Run: headless pygame with SDL's dummy video driver; simulated clock (each Clock.tick advances the game by its frame time, no real sleeping); random seed 0; keys injected as events and as key.get_pressed() state; no mouse input; restart key R tapped at the start of phases 3 and 4.
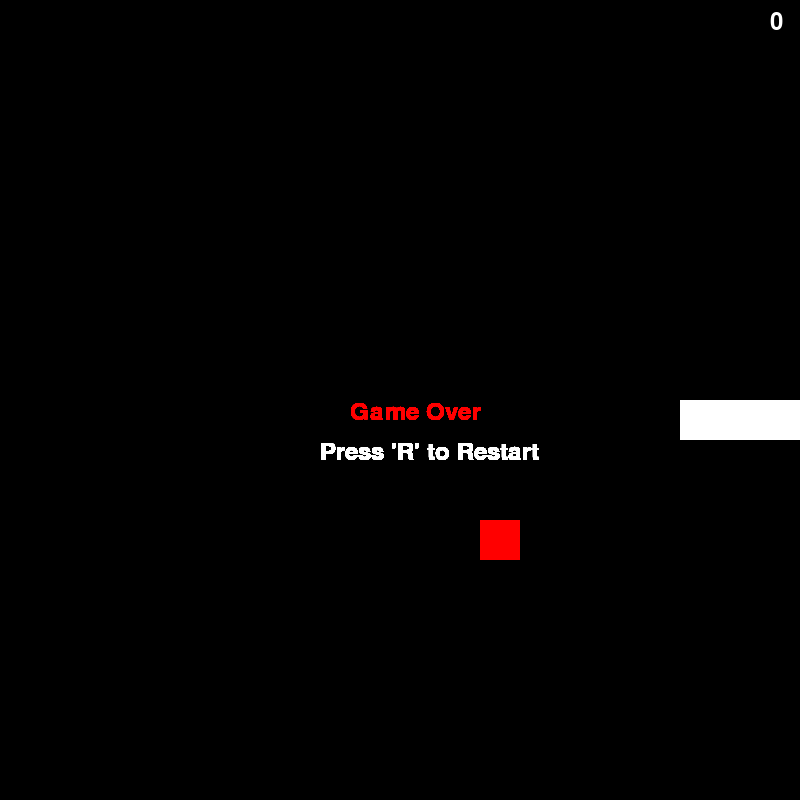
Frame 1 of 4 · flips 1–60 · no input
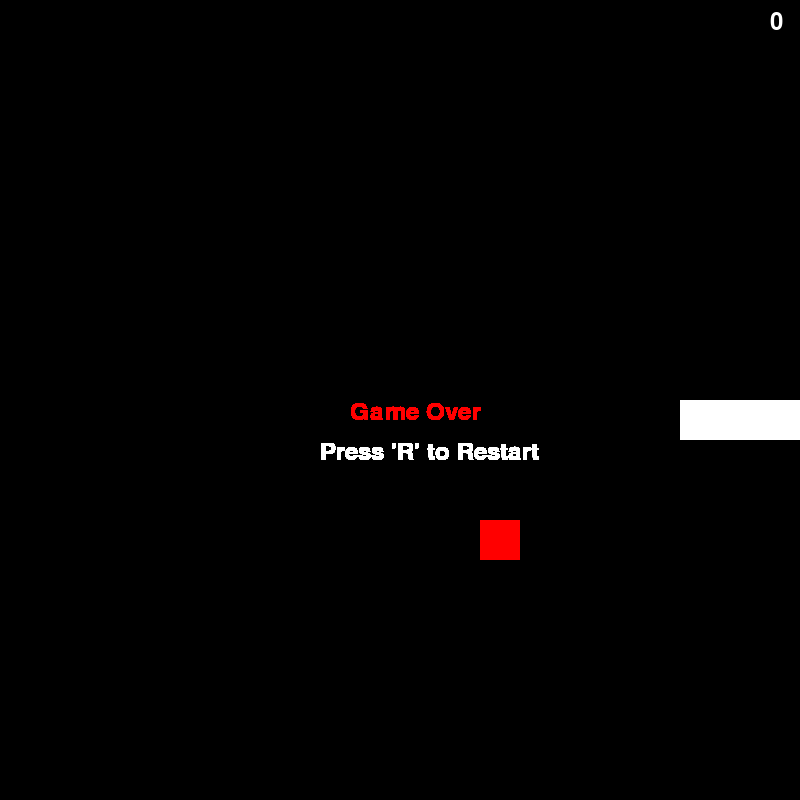
Frame 2 of 4 · flips 61–180 · tapped SPACE, RETURN · held RIGHT (→), D
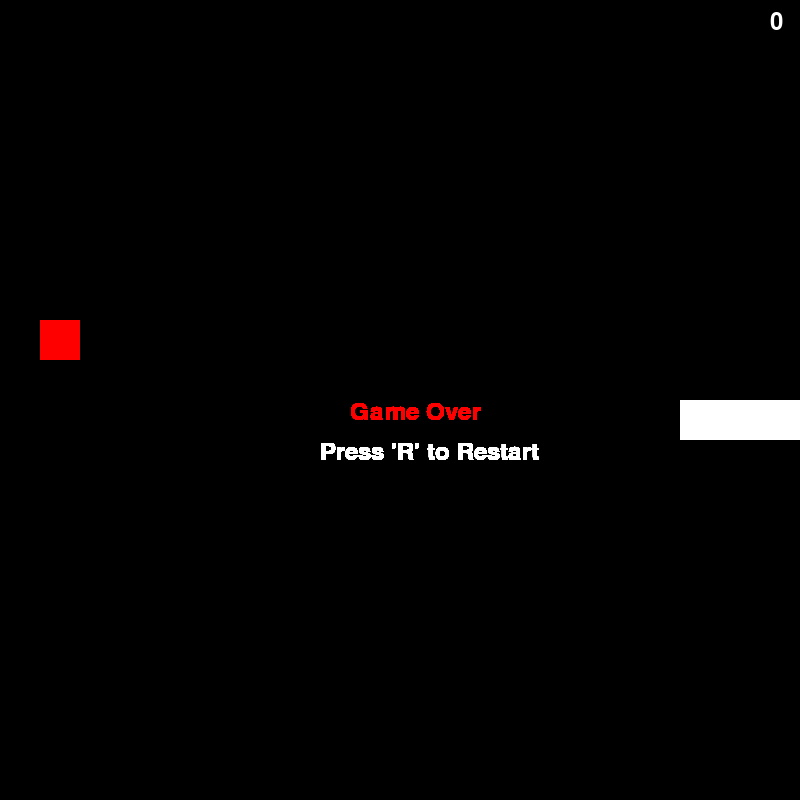
Frame 3 of 4 · flips 181–300 · tapped R · held DOWN (↓), S
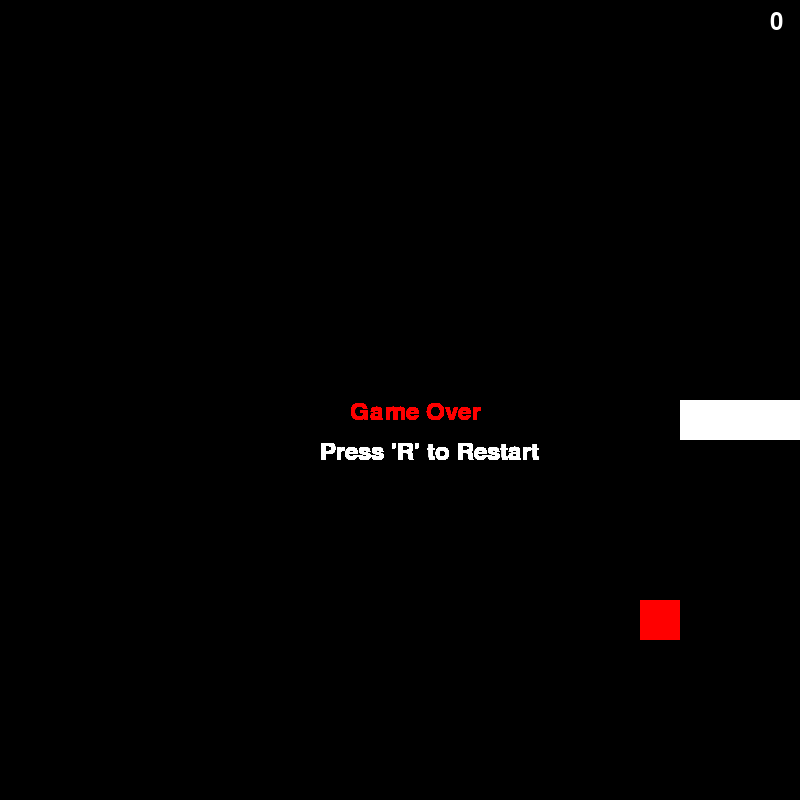
Frame 4 of 4 · flips 301–420 · tapped R · held LEFT (←), A, UP (↑), W

The pygame program that drew these frames:

import pygame
from pygame.math import Vector2
import random
import sys

pygame.init()

# dimensions of the grid (number of squares)
griddims = 20
# size of each square, in pixels
gridsize = 40

# set up player score
score = 0

# set up the window
window = pygame.display.set_mode((griddims * gridsize, griddims * gridsize))
pygame.display.set_caption("Snake Simulator: Become The Python")

# set up font for score display
font = pygame.font.Font(None, 36)

# font rendering function
def draw_text(text, font, textcolor, x, y):
    img = font.render(text, True, textcolor)
    window.blit(img, (x, y))

# set up controller for alternative input
pygame.joystick.init()
joysticks = [pygame.joystick.Joystick(i) for i in range(pygame.joystick.get_count())]

class Snake:
    def __init__(self):
        self.body = [Vector2(7, 10), Vector2(6, 10), Vector2(5, 10)]
        # start moving to the right
        self.direction = Vector2(1, 0)

    def draw_snake(self):
        for sq in self.body:
            snakesq = pygame.Rect(int(sq.x) * gridsize, int(sq.y) * gridsize, gridsize, gridsize)
            pygame.draw.rect(window, (255, 255, 255), snakesq)

    def slither(self, fruitpos):
        global score
        # move the snake in the current direction
        new_head = self.body[0] + self.direction

        # if the snake collides with the edge of the window, the game ends
        if new_head.x >= griddims or new_head.x < 0 or new_head.y >= griddims or new_head.y < 0:
            return False
        
        # if the snake collides with its body, the game ends
        for sq in self.body:
            if new_head == sq:
                return False

        # if the snake collides with a fruit, eat it and grow the snake
        if new_head == fruitpos:
            self.body.append(self.body[-1])
            fruit.grow_fruit()
            score += 1
        else:
            # add new head
            self.body.insert(0, new_head)
            # remove the last segment
            self.body.pop()
        
        # return True if the snake is still alive
        return True

    def change_direction(self, new_dir):
        # prevent the snake from reversing
        if (new_dir.x * -1, new_dir.y * -1) != (self.direction.x, self.direction.y):
            self.direction = new_dir

    def move_snake(self, event_list):
        # track whether input has been processed
        input_processed = False

        for e in event_list:
            if input_processed:
                # if there was an input on the current frame, don't process any more (avoids rapid inputs resulting in game over)
                break

            if e.type == pygame.KEYDOWN:
                # get the key input
                if e.key == pygame.K_UP or e.key == pygame.K_w:
                    self.change_direction(Vector2(0, -1))
                    # mark input as processed
                    input_processed = True
                elif e.key == pygame.K_DOWN or e.key == pygame.K_s:
                    self.change_direction(Vector2(0, 1))
                    input_processed = True
                elif e.key == pygame.K_LEFT or e.key == pygame.K_a:
                    self.change_direction(Vector2(-1, 0))
                    input_processed = True
                elif e.key == pygame.K_RIGHT or e.key == pygame.K_d:
                    self.change_direction(Vector2(1, 0))
                    input_processed = True
                
            if e.type == pygame.JOYAXISMOTION and not input_processed:
                # get the joystick axis values
                x_axis = pygame.joystick.Joystick(0).get_axis(0)
                y_axis = pygame.joystick.Joystick(0).get_axis(1)

                # check for significant movement on the axes
                if y_axis < -0.5:
                    self.change_direction(Vector2(0, -1))
                    input_processed = True
                elif y_axis > 0.5:
                    self.change_direction(Vector2(0, 1))
                    input_processed = True
                elif x_axis < -0.5:
                    self.change_direction(Vector2(-1, 0))
                    input_processed = True
                elif x_axis > 0.5:
                    self.change_direction(Vector2(1, 0))
                    input_processed = True

class Fruit:
    def __init__(self):
        self.grow_fruit()

    def grow_fruit(self):
        while True:
            # random position, keep the fruit on the displayed area
            self.x = random.randint(0, griddims - 1)
            self.y = random.randint(0, griddims - 1)
            self.pos = Vector2(self.x, self.y)

            # check if the new position is not on the snake's body
            if self.pos not in snake.body:
                # if it is not on the snake's body, exit the loop
                break

    def draw_fruit(self):
        # size and position of the fruit
        fruitsq = pygame.Rect(int(self.pos.x * gridsize), int(self.pos.y * gridsize), gridsize, gridsize)
        # draw the fruit
        pygame.draw.rect(window, (255, 0, 0), fruitsq)

# set up time and game-relevant entities
clock = pygame.time.Clock()
snake = Snake()
fruit = Fruit()

# game loop
game_over = False
while True:
    event_list = pygame.event.get()

    for event in event_list:
        # enable quitting
        if event.type == pygame.QUIT:
            sys.exit()

    if not game_over:
        # move the snake based on input
        snake.move_snake(event_list)

        # move the snake and check for collisions
        if not snake.slither(Vector2(fruit.x, fruit.y)):
            game_over = True

        # background
        window.fill((0, 0, 0))

        # draw the snake and fruit
        snake.draw_snake()
        fruit.draw_fruit()

        # draw the score
        draw_text(str(score), font, (255, 255, 255), 770, 10)

    else:
        # display Game Over message
        draw_text("Game Over", font, (255, 0, 0), griddims * gridsize // 2 - 50, griddims * gridsize // 2)
        draw_text("Press 'R' to Restart", font, (255, 255, 255), griddims * gridsize // 2 - 80, griddims * gridsize // 2 + 40)

        # check for restart input
        for e in event_list:
            if e.type == pygame.KEYDOWN:
                if e.key == pygame.K_r:
                    # reset the game state
                    score = 0
                    snake = Snake()
                    fruit = Fruit()
                    game_over = False

    pygame.display.update()
    
    # set the speed of the snake
    clock.tick(10)
